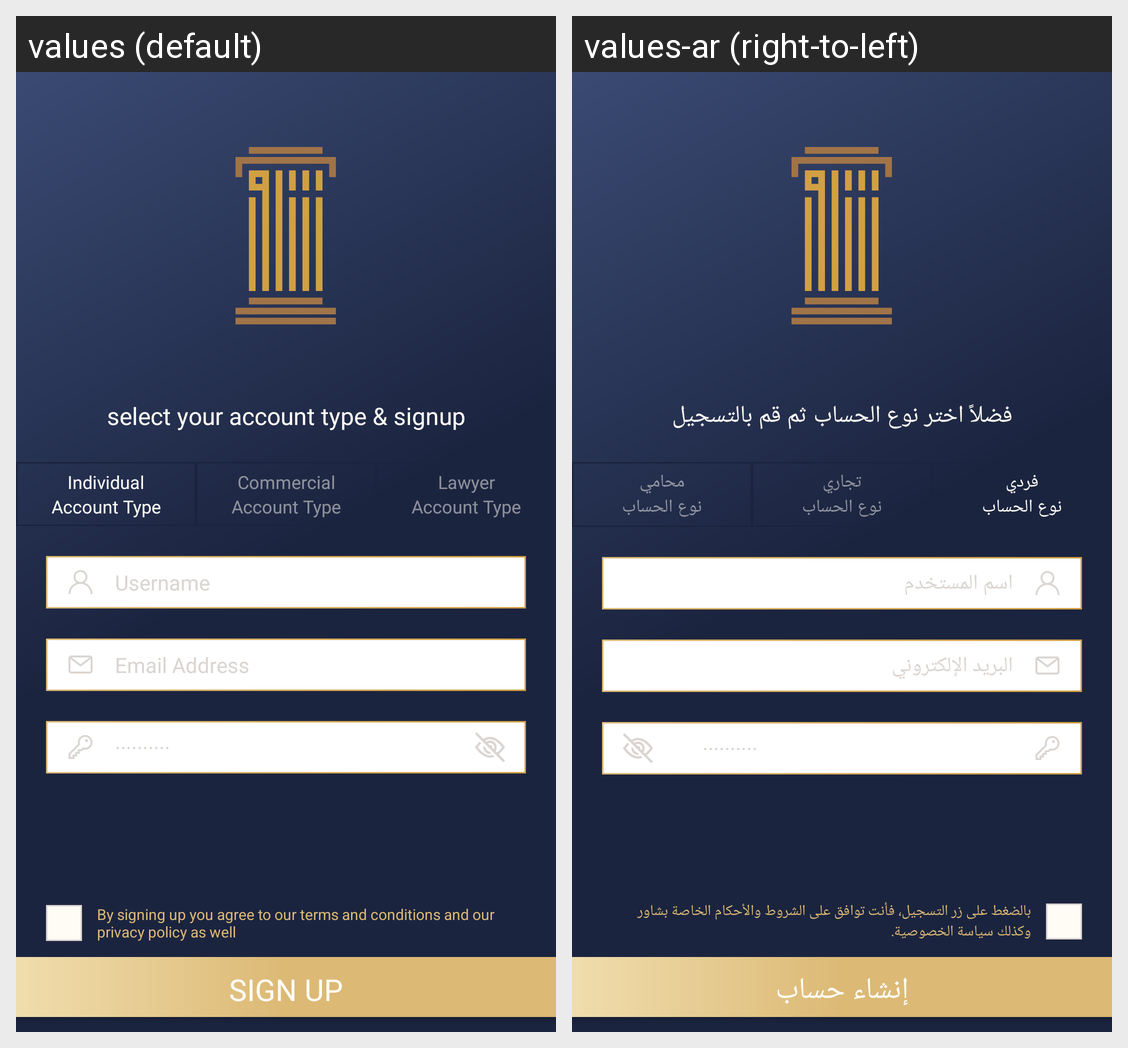

This grid shows one Android layout under two languages. Give, for every string resource on the screen, its name, the default text and each shown locale's text.
Android screen res/layout/activity_signup.xml rendered under 2 locales, left to right: values (default), values-ar (right-to-left). Device: Nexus 5 (rendered at 1080×1920; each locale shown at half size, 540×960, under a caption strip naming it); theme AppTheme.
Strings drawn on this screen, with the default value and each locale's value (text and hints the layout hard-codes, and strings that could not be matched under every locale, appear in the picture but are not listed):

terms_and_privacy_policy_message
  values: By signing up you agree to our terms and conditions and our privacy policy as well
  values-ar: بالضغط على زر التسجيل، فأنت توافق على الشروط والأحكام الخاصة بشاور وكذلك سياسة الخصوصية.

sign_up_caps
  values: SIGN UP
  values-ar: إنشاء حساب

signup_message
  values: select your account type & signup
  values-ar: فضلاً اختر نوع الحساب ثم قم بالتسجيل

individual
  values: Individual
  values-ar: فردي

account_type
  values: Account Type
  values-ar: نوع الحساب

commercial
  values: Commercial
  values-ar: تجاري

lawyer
  values: Lawyer
  values-ar: محامي

hint_username
  values: Username
  values-ar: اسم المستخدم

hint_email_address
  values: Email Address
  values-ar: البريد الإلكتروني

hint_password
  values: ··········
  values-ar: ··········
